Image classification data set "cropped_images" (Katsure/cropped_images on GitHub). Class labels (3): down, flagged, standing.

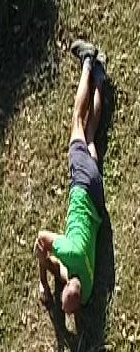
Label: down

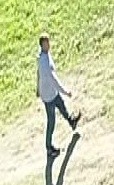
Label: standing

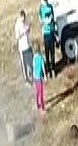
Label: standing

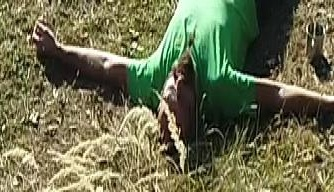
Label: down

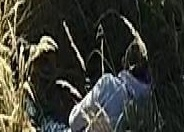
Label: down

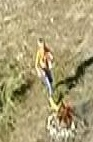
Label: standing
